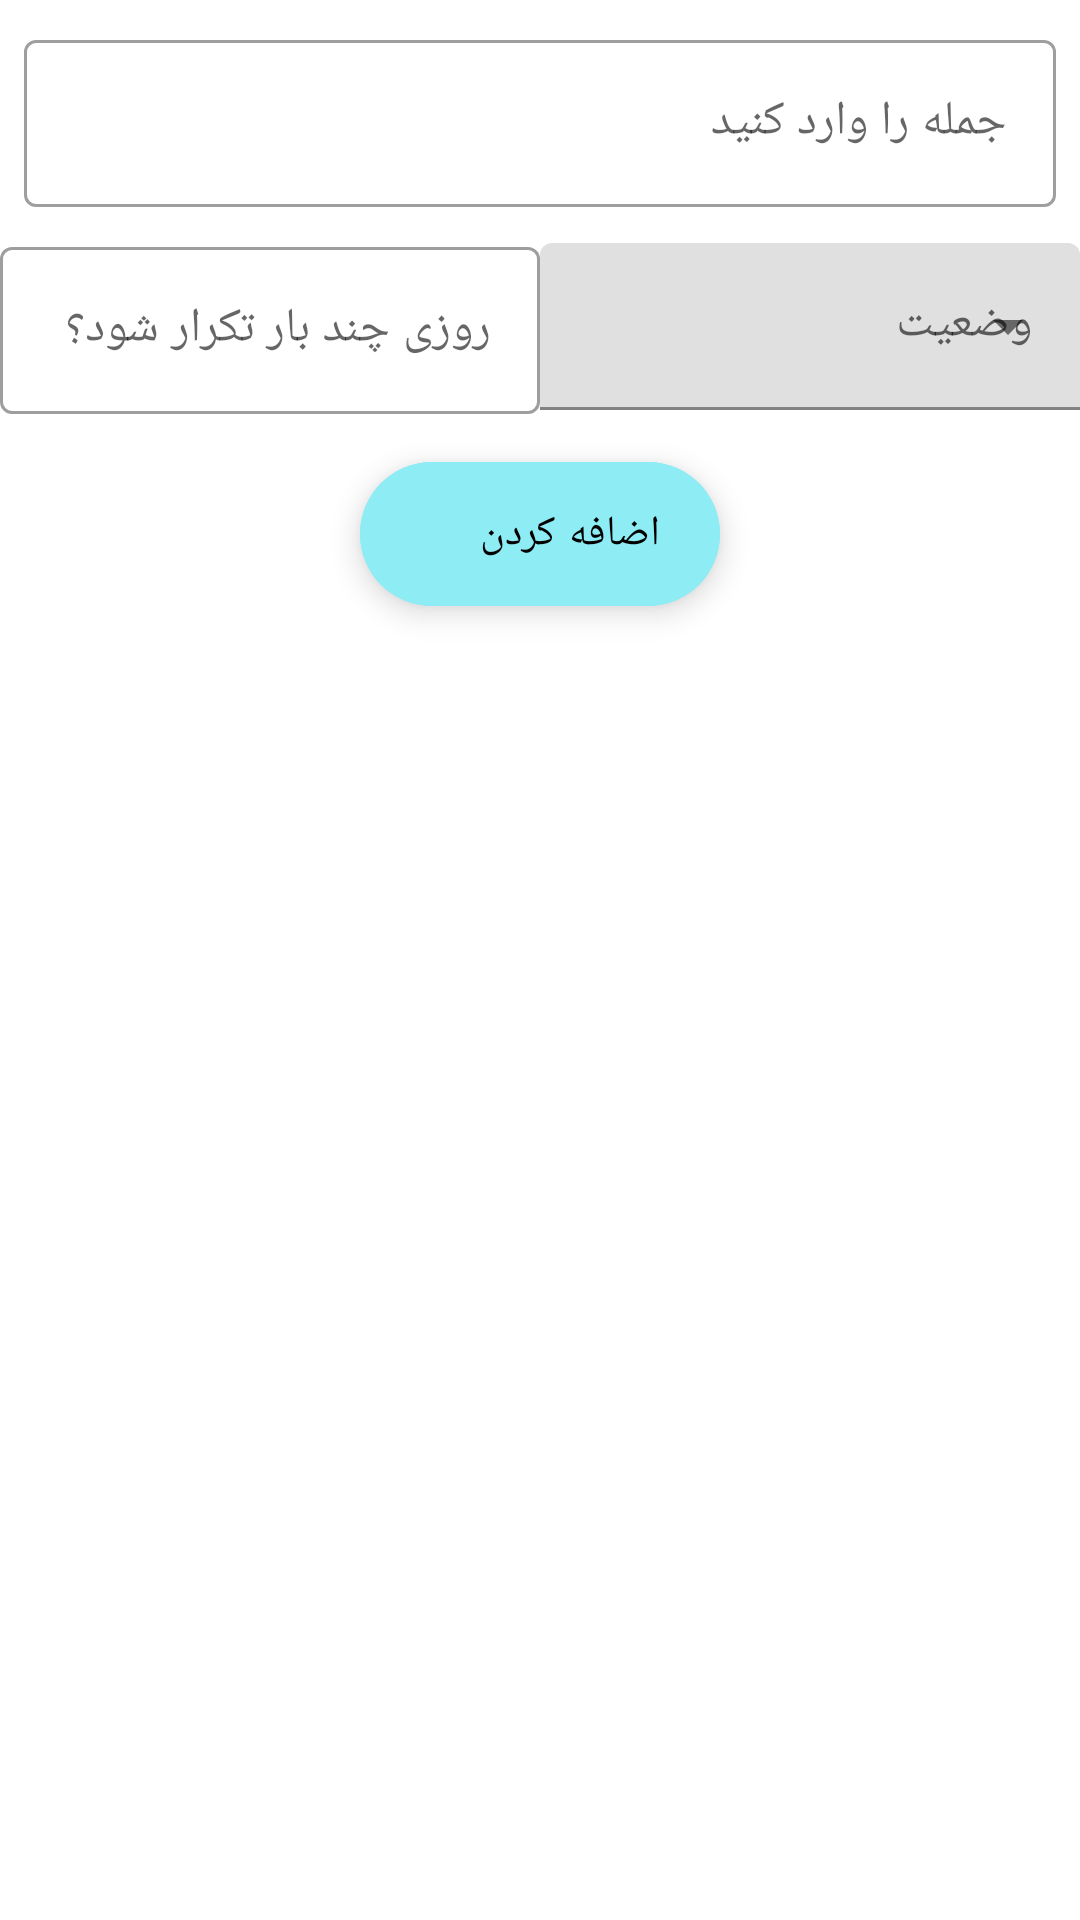

Layout XML and referenced resources for this Android screen:
<!-- AndroidManifest.xml: application theme Theme.ژوژمانثروت -->
<!-- res/layout/fragment_bottom_sheet.xml -->
<?xml version="1.0" encoding="utf-8"?>
<FrameLayout xmlns:android="http://schemas.android.com/apk/res/android"
    xmlns:app="http://schemas.android.com/apk/res-auto"
    xmlns:tools="http://schemas.android.com/tools"
    android:layout_width="match_parent"
    android:layout_height="224dp"
    android:paddingBottom="16dp"
    >

    <RelativeLayout
        android:layout_width="match_parent"
        android:layout_height="match_parent">

        <com.google.android.material.textfield.TextInputLayout
            android:id="@+id/textField"
            style="@style/Widget.MaterialComponents.TextInputLayout.OutlinedBox"
            android:layout_width="match_parent"
            android:layout_height="wrap_content"
            android:layout_margin="8dp"
            android:hint="@string/enter_the_note">

            <com.google.android.material.textfield.TextInputEditText
                android:id="@+id/edt_input_txt"
                android:layout_width="match_parent"
                android:layout_height="wrap_content" />

        </com.google.android.material.textfield.TextInputLayout>

        <LinearLayout
            android:id="@+id/linear"
            android:layout_width="match_parent"
            android:layout_height="wrap_content"
            android:layout_below="@id/textField"
            android:layout_centerHorizontal="true"
            android:baselineAligned="false"
            android:orientation="horizontal">

            <com.google.android.material.textfield.TextInputLayout
                style="@style/Widget.MaterialComponents.TextInputLayout.OutlinedBox"
                android:layout_width="0dp"
                android:layout_height="wrap_content"
                android:layout_weight="0.5"
                android:hint="روزی چند بار تکرار شود؟">

                <com.google.android.material.textfield.TextInputEditText
                    android:id="@+id/txt_reoeat"
                    android:layout_width="match_parent"
                    android:layout_height="wrap_content"
                    android:inputType="number" />

            </com.google.android.material.textfield.TextInputLayout>

            <com.google.android.material.textfield.TextInputLayout
                android:id="@+id/menu"
                style="@style/Widget.MaterialComponents.TextInputLayout.FilledBox.ExposedDropdownMenu"
                android:layout_width="0dp"
                android:layout_height="wrap_content"
                android:layout_marginTop="4dp"
                android:layout_weight="0.5"
                android:hint="@string/status">

                <AutoCompleteTextView
                    android:id="@+id/autoCompleteTextView"
                    android:layout_width="match_parent"
                    android:layout_height="wrap_content"
                    android:inputType="none" />

            </com.google.android.material.textfield.TextInputLayout>

        </LinearLayout>

        <com.google.android.material.floatingactionbutton.ExtendedFloatingActionButton
            android:id="@+id/btn_add"
            android:layout_width="wrap_content"
            android:layout_height="wrap_content"
            android:layout_below="@+id/linear"
            android:layout_centerHorizontal="true"
            android:layout_gravity="bottom"
            android:layout_marginTop="16dp"
            android:backgroundTint="@color/aqua"
            android:text="@string/add"
            app:icon="@drawable/ic_baseline_add_24" />

    </RelativeLayout>

</FrameLayout>
<!-- resources referenced by this layout -->
<resources>
  <color name="aqua">#8EECF5</color>
  <string name="add">اضافه کردن</string>
  <string name="enter_the_note">جمله را وارد کنید</string>
  <string name="status">وضعیت</string>
  <style name="Theme.ژوژمانثروت" parent="Theme.MaterialComponents.DayNight.NoActionBar">
          
          <item name="colorPrimary">@color/purple_500</item>
          <item name="colorPrimaryVariant">@color/purple_700</item>
          <item name="colorOnPrimary">@color/white</item>
          
          <item name="colorSecondary">@color/teal_200</item>
          <item name="colorSecondaryVariant">@color/teal_700</item>
          <item name="colorOnSecondary">@color/black</item>
          
          <item name="android:statusBarColor" tools:targetApi="l">?attr/colorPrimaryVariant</item>
          
      </style>
  <color name="purple_500">#FF6200EE</color>
  <color name="purple_700">#FF3700B3</color>
  <color name="white">#FFFFFFFF</color>
  <color name="teal_200">#FF03DAC5</color>
  <color name="teal_700">#FF018786</color>
  <color name="black">#FF000000</color>
</resources>
